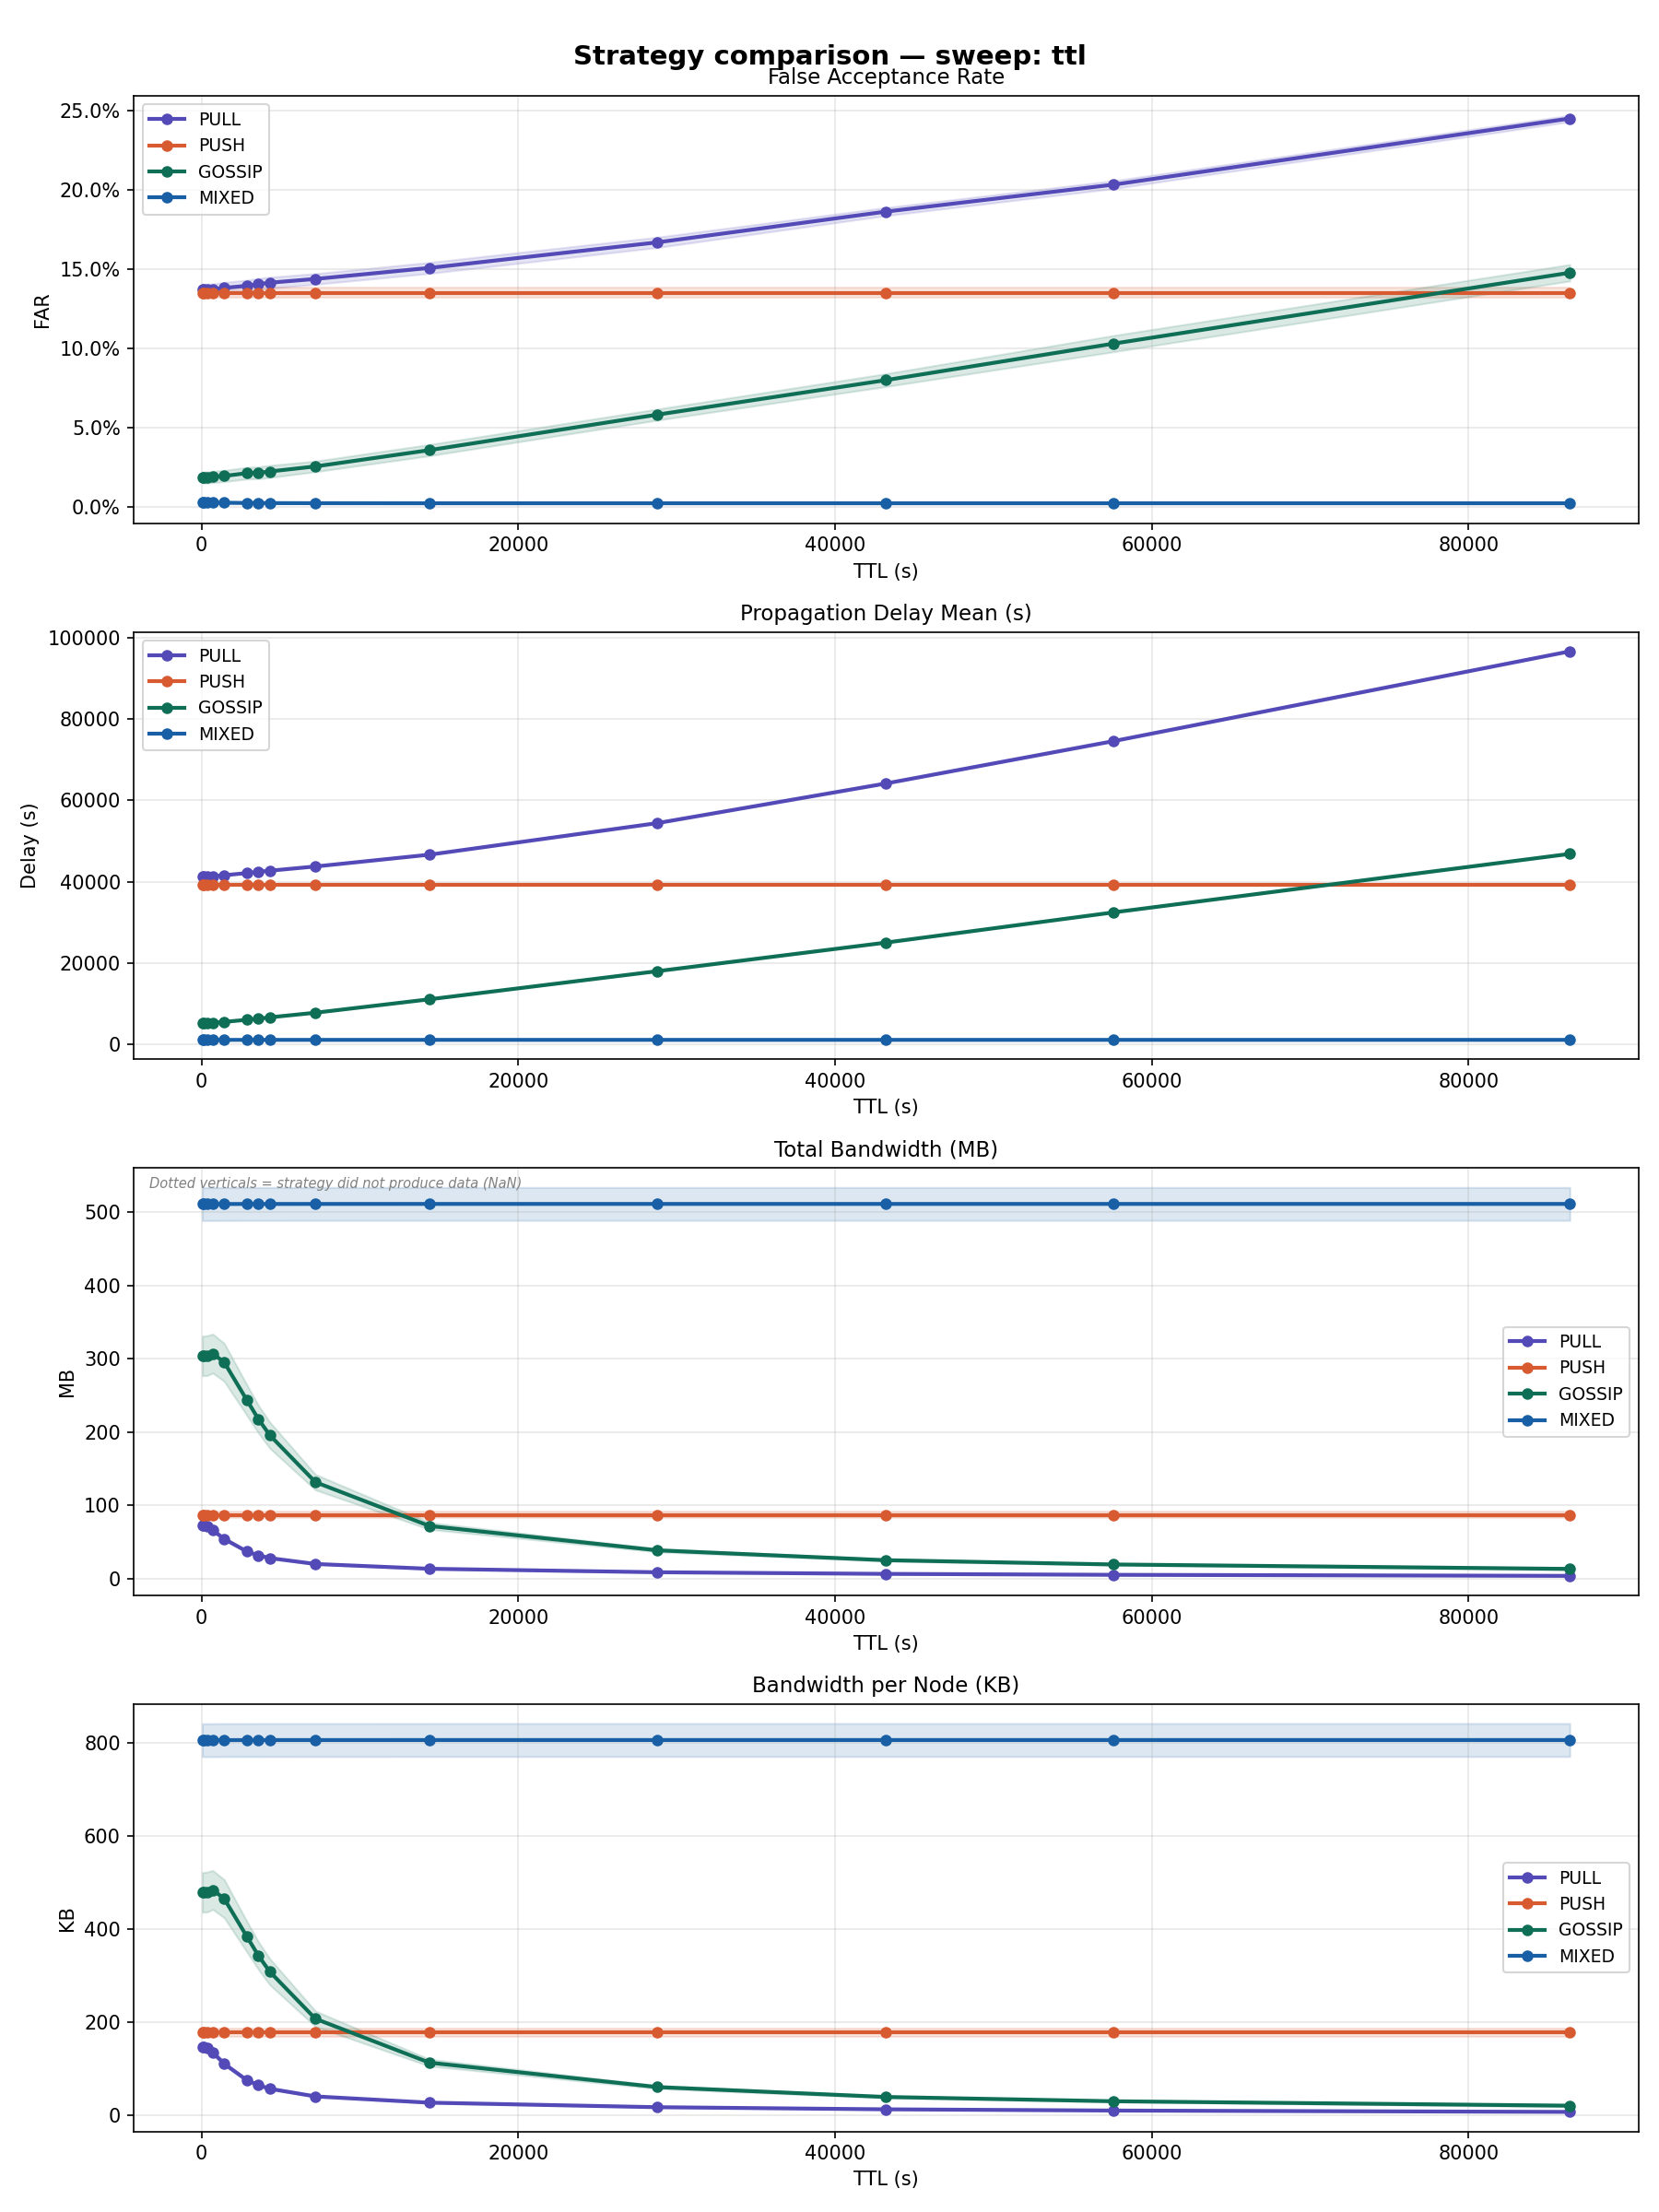

The data file committed next to this chart (first rows):
sweep_dim, sweep_value, strategy, n_runs, far_mean, far_std, far_ci95, delay_mean_mean, delay_mean_std, delay_mean_ci95, bandwidth_mb_mean, bandwidth_mb_std, bandwidth_mb_ci95, bandwidth_per_node_kb_mean, bandwidth_per_node_kb_std, bandwidth_per_node_kb_ci95, expired_ttl_rate_mean, expired_ttl_rate_std, expired_ttl_rate_ci95, coverage_rate_mean, coverage_rate_std, coverage_rate_ci95
ttl, 60, PULL, 10, 0.1369, 0.00561, 0.003477, 41223, 455.8, 282.5, 71.91, 5.769, 3.576, 147.3, 11.81, 7.323, 0.9991, 0.0001073, 6.648831541807233e-05, 0.9286, 0.008356, 0.005179
ttl, 60, PUSH, 10, 0.135, 0.005333, 0.003305, 39203, 389.1, 241.2, 86.87, 7.001, 4.339, 177.9, 14.34, 8.887, 0.989, 0.0007258, 0.0004498, 0.9327, 0.007224, 0.004478
ttl, 60, GOSSIP, 10, 0.01831, 0.005746, 0.003561, 5244, 789.2, 489.1, 303.9, 43.75, 27.12, 478.7, 68.93, 42.72, 1, 7.5034864467077015e-06, 4.650709082504795e-06, 0.9912, 0.009124, 0.005655
ttl, 60, MIXED, 10, 0.002632, 0.001272, 0.0007884, 1159, 6.694, 4.149, 511.3, 36.36, 22.54, 805.4, 57.28, 35.5, 0.988, 0.000592, 0.0003669, 0.9979, 0.002466, 0.001528
ttl, 120, PULL, 10, 0.1369, 0.00561, 0.003477, 41223, 455.8, 282.5, 71.91, 5.769, 3.576, 147.3, 11.81, 7.323, 0.996, 0.000317, 0.0001965, 0.9286, 0.008356, 0.005179
ttl, 120, PUSH, 10, 0.135, 0.005333, 0.003305, 39203, 389.1, 241.2, 86.87, 7.001, 4.339, 177.9, 14.34, 8.887, 0.9785, 0.001312, 0.0008131, 0.9327, 0.007224, 0.004478
ttl, 120, GOSSIP, 10, 0.01831, 0.005746, 0.003561, 5244, 789.2, 489.1, 303.9, 43.75, 27.12, 478.7, 68.93, 42.72, 1, 2.5555303486958595e-05, 1.583934120186392e-05, 0.9912, 0.009124, 0.005655
ttl, 120, MIXED, 10, 0.002632, 0.001272, 0.0007884, 1159, 6.696, 4.15, 511.3, 36.36, 22.54, 805.4, 57.28, 35.5, 0.9751, 0.001277, 0.0007917, 0.9979, 0.002466, 0.001528
ttl, 360, PULL, 10, 0.137, 0.005538, 0.003433, 41236, 458.2, 284, 71.05, 5.545, 3.437, 145.5, 11.36, 7.039, 0.9667, 0.001649, 0.001022, 0.9286, 0.008356, 0.005179
ttl, 360, PUSH, 10, 0.135, 0.005333, 0.003305, 39203, 389.1, 241.2, 86.87, 7.001, 4.339, 177.9, 14.34, 8.887, 0.9406, 0.003043, 0.001886, 0.9327, 0.007224, 0.004478
ttl, 360, GOSSIP, 10, 0.01831, 0.005746, 0.003561, 5255, 787.5, 488.1, 304.3, 44.04, 27.29, 479.4, 69.37, 43, 0.9995, 9.584960341541596e-05, 5.940819968484746e-05, 0.9912, 0.009124, 0.005655
ttl, 360, MIXED, 10, 0.002632, 0.001272, 0.0007884, 1159, 6.717, 4.163, 511.3, 36.36, 22.53, 805.5, 57.28, 35.5, 0.9106, 0.004262, 0.002642, 0.9979, 0.002466, 0.001528
ttl, 720, PULL, 10, 0.1372, 0.005651, 0.003503, 41327, 455.7, 282.4, 65.81, 4.481, 2.777, 134.8, 9.176, 5.687, 0.923, 0.002875, 0.001782, 0.9285, 0.008536, 0.005291
ttl, 720, PUSH, 10, 0.135, 0.005333, 0.003305, 39203, 389.1, 241.2, 86.87, 7.001, 4.339, 177.9, 14.34, 8.887, 0.8938, 0.004023, 0.002493, 0.9327, 0.007224, 0.004478
ttl, 720, GOSSIP, 10, 0.01866, 0.005827, 0.003612, 5341, 792.5, 491.2, 307.2, 42.95, 26.62, 483.9, 67.66, 41.94, 0.9984, 0.0003559, 0.0002206, 0.9912, 0.009124, 0.005655
ttl, 720, MIXED, 10, 0.002386, 0.001048, 0.0006498, 1159, 6.629, 4.109, 511.3, 36.36, 22.54, 805.5, 57.28, 35.5, 0.7765, 0.008405, 0.00521, 0.9979, 0.002466, 0.001528
ttl, 1440, PULL, 10, 0.1381, 0.005655, 0.003505, 41583, 464.4, 287.8, 54, 2.957, 1.833, 110.6, 6.057, 3.754, 0.8601, 0.004312, 0.002673, 0.9283, 0.008681, 0.00538
ttl, 1440, PUSH, 10, 0.135, 0.005333, 0.003305, 39203, 389.1, 241.2, 86.87, 7.001, 4.339, 177.9, 14.34, 8.887, 0.8253, 0.005465, 0.003387, 0.9327, 0.007224, 0.004478
ttl, 1440, GOSSIP, 10, 0.01927, 0.005736, 0.003555, 5577, 788.9, 488.9, 295.2, 41.95, 26, 465.1, 66.09, 40.96, 0.9915, 0.001808, 0.001121, 0.9908, 0.009093, 0.005636
ttl, 1440, MIXED, 10, 0.002347, 0.001049, 0.0006504, 1158, 6.614, 4.099, 511.4, 36.38, 22.55, 805.7, 57.31, 35.52, 0.4642, 0.01512, 0.009372, 0.9979, 0.002466, 0.001528
ttl, 2880, PULL, 10, 0.1394, 0.005788, 0.003587, 42124, 476.3, 295.2, 36.63, 1.727, 1.07, 75.02, 3.536, 2.192, 0.7898, 0.004289, 0.002658, 0.9278, 0.009497, 0.005886
ttl, 2880, PUSH, 10, 0.135, 0.005333, 0.003305, 39203, 389.1, 241.2, 86.87, 7.001, 4.339, 177.9, 14.34, 8.887, 0.7357, 0.005474, 0.003393, 0.9327, 0.007224, 0.004478
ttl, 2880, GOSSIP, 10, 0.02106, 0.005953, 0.003689, 6091, 764.3, 473.7, 243.3, 33.72, 20.9, 383.3, 53.12, 32.93, 0.9284, 0.014, 0.008675, 0.9901, 0.008905, 0.005519
ttl, 2880, MIXED, 10, 0.002232, 0.0008797, 0.0005452, 1158, 6.614, 4.099, 511.5, 36.38, 22.55, 805.8, 57.32, 35.53, 0.1221, 0.01366, 0.008467, 0.9979, 0.002466, 0.001528
ttl, 3600, PULL, 10, 0.1405, 0.005786, 0.003586, 42424, 478.6, 296.6, 31.54, 1.428, 0.8853, 64.59, 2.925, 1.813, 0.7643, 0.003981, 0.002467, 0.9273, 0.01003, 0.006214
ttl, 3600, PUSH, 10, 0.135, 0.005333, 0.003305, 39203, 389.1, 241.2, 86.87, 7.001, 4.339, 177.9, 14.34, 8.887, 0.7011, 0.00531, 0.003291, 0.9327, 0.007224, 0.004478
ttl, 3600, GOSSIP, 10, 0.02125, 0.006068, 0.003761, 6326, 768.6, 476.4, 217.6, 30.44, 18.87, 342.8, 47.96, 29.73, 0.8549, 0.02715, 0.01683, 0.9888, 0.01143, 0.007084
ttl, 3600, MIXED, 10, 0.002232, 0.0008797, 0.0005452, 1158, 6.614, 4.099, 511.5, 36.39, 22.55, 805.8, 57.33, 35.53, 0.06224, 0.01183, 0.00733, 0.9979, 0.002466, 0.001528
ttl, 4320, PULL, 10, 0.1414, 0.005666, 0.003512, 42699, 450.1, 279, 27.76, 1.167, 0.7233, 56.85, 2.39, 1.481, 0.7432, 0.003927, 0.002434, 0.9266, 0.009144, 0.005668
ttl, 4320, PUSH, 10, 0.135, 0.005333, 0.003305, 39203, 389.1, 241.2, 86.87, 7.001, 4.339, 177.9, 14.34, 8.887, 0.6696, 0.004974, 0.003083, 0.9327, 0.007224, 0.004478
ttl, 4320, GOSSIP, 10, 0.02211, 0.006191, 0.003837, 6692, 854.8, 529.8, 195.6, 28.83, 17.87, 308.2, 45.41, 28.15, 0.7764, 0.04381, 0.02715, 0.9879, 0.01132, 0.007019
ttl, 4320, MIXED, 10, 0.002136, 0.0007222, 0.0004476, 1158, 6.614, 4.099, 511.5, 36.39, 22.56, 805.8, 57.33, 35.54, 0.03256, 0.009034, 0.005599, 0.9979, 0.002466, 0.001528
ttl, 7200, PULL, 10, 0.1437, 0.005461, 0.003385, 43740, 459, 284.5, 19.73, 0.8752, 0.5425, 40.4, 1.792, 1.111, 0.6676, 0.003392, 0.002102, 0.9242, 0.01071, 0.006635
ttl, 7200, PUSH, 10, 0.135, 0.005333, 0.003305, 39203, 389.1, 241.2, 86.87, 7.001, 4.339, 177.9, 14.34, 8.887, 0.5636, 0.004273, 0.002648, 0.9327, 0.007224, 0.004478
ttl, 7200, GOSSIP, 10, 0.0253, 0.005416, 0.003357, 7828, 789.8, 489.5, 131.5, 17.07, 10.58, 207.1, 26.89, 16.66, 0.5116, 0.05346, 0.03314, 0.9874, 0.00934, 0.005789
ttl, 7200, MIXED, 10, 0.002078, 0.0006352, 0.0003937, 1158, 6.614, 4.099, 511.5, 36.39, 22.56, 805.8, 57.34, 35.54, 0.00484, 0.002286, 0.001417, 0.9979, 0.002466, 0.001528
ttl, 14400, PULL, 10, 0.1507, 0.005604, 0.003474, 46638, 453.5, 281.1, 13.17, 0.5731, 0.3552, 26.98, 1.174, 0.7274, 0.5233, 0.002305, 0.001429, 0.9206, 0.0123, 0.007624
ttl, 14400, PUSH, 10, 0.135, 0.005333, 0.003305, 39203, 389.1, 241.2, 86.87, 7.001, 4.339, 177.9, 14.34, 8.887, 0.3794, 0.003516, 0.002179, 0.9327, 0.007224, 0.004478
ttl, 14400, GOSSIP, 10, 0.0356, 0.00575, 0.003564, 11123, 697.3, 432.2, 71.64, 7.577, 4.696, 112.9, 11.94, 7.398, 0.2833, 0.04685, 0.02904, 0.9802, 0.01414, 0.008763
ttl, 14400, MIXED, 10, 0.002038, 0.0005689, 0.0003526, 1158, 6.614, 4.099, 511.5, 36.4, 22.56, 805.9, 57.34, 35.54, 0.002471, 0.001457, 0.0009032, 0.9979, 0.002466, 0.001528
ttl, 28800, PULL, 10, 0.1669, 0.005281, 0.003273, 54399, 488.8, 303, 8.421, 0.3783, 0.2345, 17.25, 0.7747, 0.4802, 0.37, 0.002231, 0.001383, 0.9081, 0.01222, 0.007576
ttl, 28800, PUSH, 10, 0.135, 0.005333, 0.003305, 39203, 389.1, 241.2, 86.87, 7.001, 4.339, 177.9, 14.34, 8.887, 0.203, 0.0009153, 0.0005673, 0.9327, 0.007224, 0.004478
ttl, 28800, GOSSIP, 10, 0.05804, 0.00565, 0.003502, 18034, 607.1, 376.3, 38.38, 3.574, 2.215, 60.46, 5.63, 3.49, 0.139, 0.02636, 0.01634, 0.9718, 0.01515, 0.009388
ttl, 28800, MIXED, 10, 0.002038, 0.0005689, 0.0003526, 1158, 6.614, 4.099, 511.5, 36.4, 22.56, 805.9, 57.35, 35.54, 0.001701, 0.0009911, 0.0006143, 0.9979, 0.002466, 0.001528
ttl, 43200, PULL, 10, 0.1862, 0.004126, 0.002557, 64110, 438.4, 271.7, 6.2, 0.274, 0.1698, 12.7, 0.5611, 0.3477, 0.2991, 0.00157, 0.0009731, 0.8953, 0.01541, 0.00955
ttl, 43200, PUSH, 10, 0.135, 0.005333, 0.003305, 39203, 389.1, 241.2, 86.87, 7.001, 4.339, 177.9, 14.34, 8.887, 0.1395, 0.001155, 0.0007156, 0.9327, 0.007224, 0.004478
ttl, 43200, GOSSIP, 10, 0.07979, 0.006575, 0.004075, 25038, 995.3, 616.9, 24.91, 2.281, 1.414, 39.24, 3.593, 2.227, 0.09452, 0.01836, 0.01138, 0.9457, 0.01528, 0.009472
ttl, 43200, MIXED, 10, 0.002038, 0.0005689, 0.0003526, 1158, 6.614, 4.099, 511.5, 36.4, 22.56, 805.9, 57.35, 35.54, 0.001485, 0.0008825, 0.000547, 0.9979, 0.002466, 0.001528
ttl, 57600, PULL, 10, 0.2033, 0.004036, 0.002501, 74526, 748.2, 463.7, 4.91, 0.2214, 0.1372, 10.06, 0.4535, 0.2811, 0.255, 0.002054, 0.001273, 0.8772, 0.01625, 0.01007
ttl, 57600, PUSH, 10, 0.135, 0.005333, 0.003305, 39203, 389.1, 241.2, 86.87, 7.001, 4.339, 177.9, 14.34, 8.887, 0.117, 0.001055, 0.0006538, 0.9327, 0.007224, 0.004478
ttl, 57600, GOSSIP, 10, 0.1029, 0.00831, 0.005151, 32473, 1052, 651.9, 19.05, 1.201, 0.7441, 30.01, 1.891, 1.172, 0.07808, 0.02158, 0.01338, 0.9533, 0.03021, 0.01872
ttl, 57600, MIXED, 10, 0.002038, 0.0005689, 0.0003526, 1158, 6.614, 4.099, 511.5, 36.4, 22.56, 805.9, 57.35, 35.54, 0.001381, 0.0008225, 0.0005098, 0.9979, 0.002466, 0.001528
ttl, 86400, PULL, 10, 0.2451, 0.003265, 0.002023, 96568, 688.9, 427, 3.479, 0.1593, 0.09875, 7.126, 0.3263, 0.2022, 0.2107, 0.001398, 0.0008665, 0.8341, 0.01596, 0.00989
ttl, 86400, PUSH, 10, 0.135, 0.005333, 0.003305, 39203, 389.1, 241.2, 86.87, 7.001, 4.339, 177.9, 14.34, 8.887, 0.1061, 0.0009325, 0.000578, 0.9327, 0.007224, 0.004478
ttl, 86400, GOSSIP, 10, 0.1477, 0.008389, 0.005199, 46835, 1210, 750.1, 13, 2.502, 1.55, 20.49, 3.941, 2.443, 0.04569, 0.0152, 0.009419, 0.8712, 0.01413, 0.008756
ttl, 86400, MIXED, 10, 0.002038, 0.0005689, 0.0003526, 1158, 6.614, 4.099, 511.5, 36.4, 22.56, 805.9, 57.35, 35.54, 0.001327, 0.0008041, 0.0004984, 0.9979, 0.002466, 0.001528
